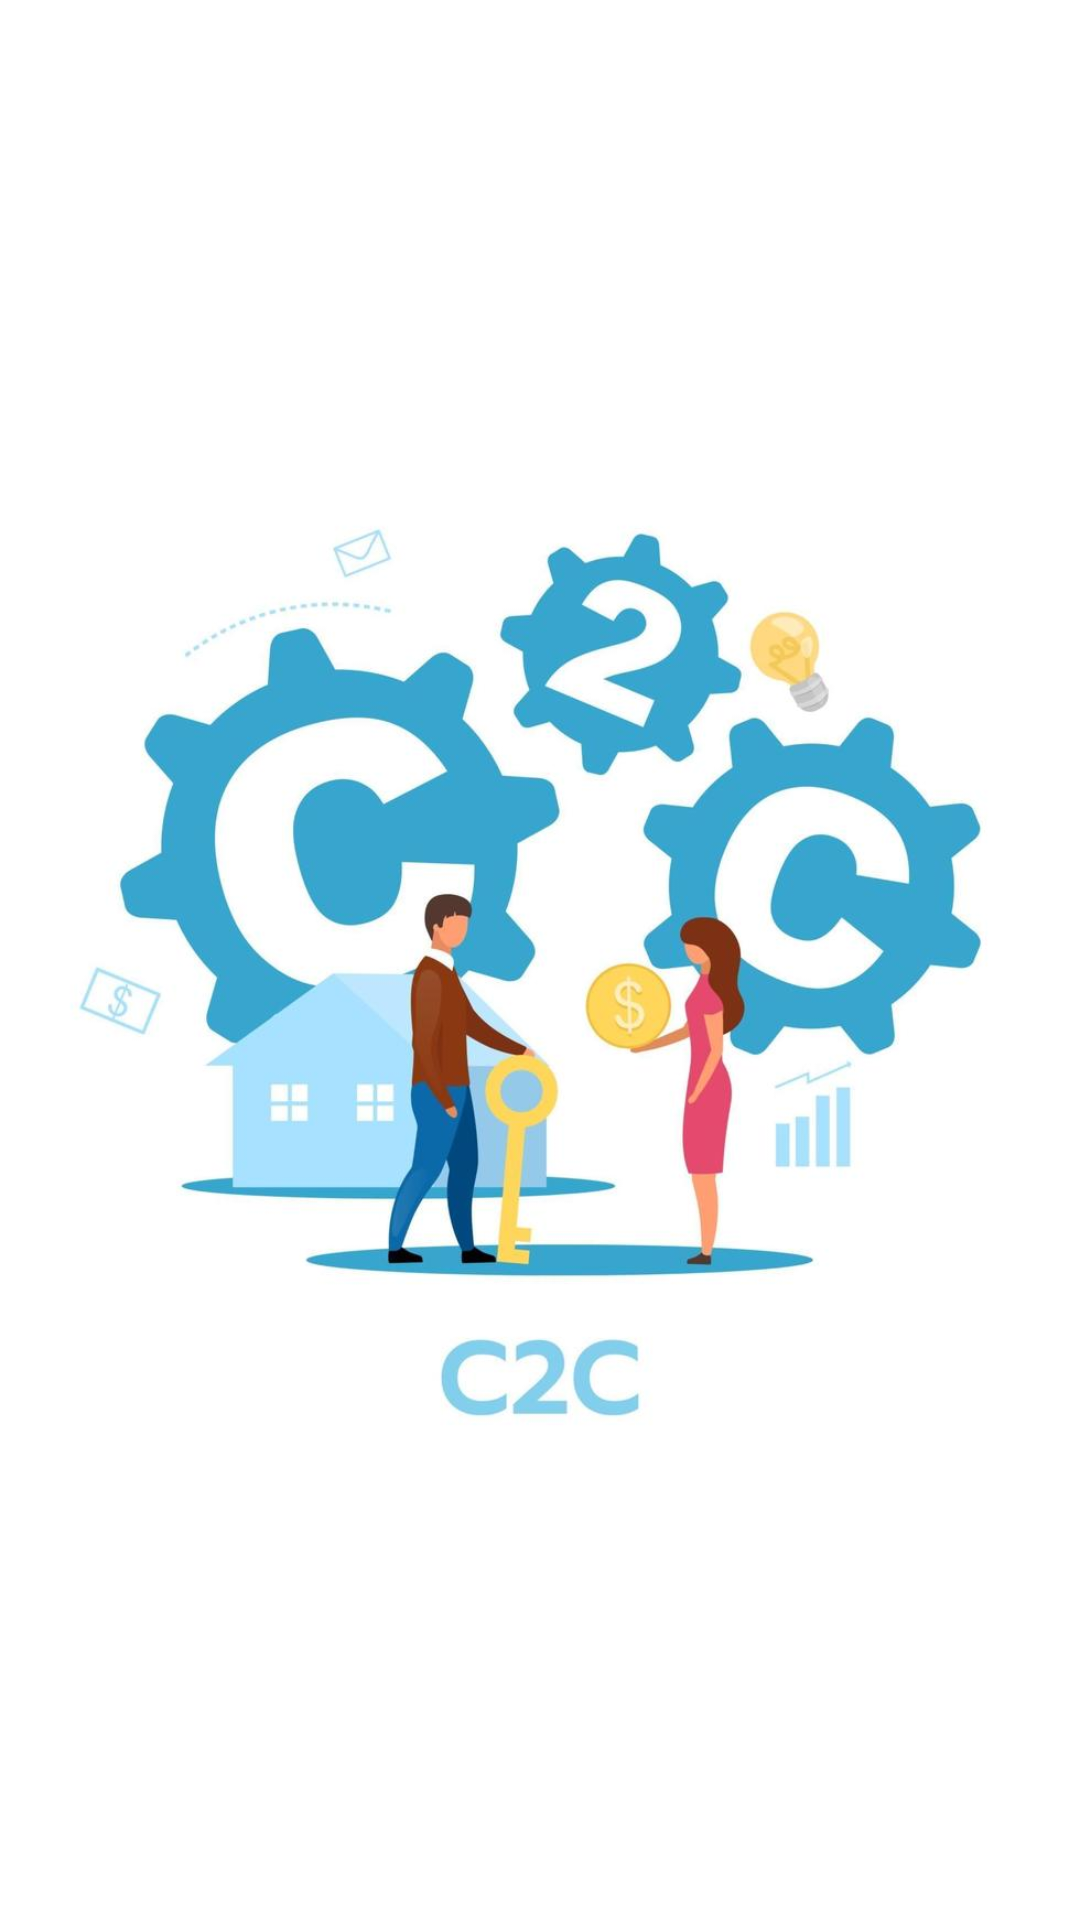

This screen was rendered from an Android layout file. Write that file and the resources it references.
<!-- AndroidManifest.xml: application theme Theme.C2cservice -->
<!-- res/layout/splash_activity.xml -->
<?xml version="1.0" encoding="utf-8"?>

<RelativeLayout xmlns:android="http://schemas.android.com/apk/res/android"
    xmlns:app="http://schemas.android.com/apk/res-auto"
    android:layout_width="match_parent"
       android:layout_height="match_parent"
    android:background="@color/white">

    <ImageView
        android:id="@+id/splogo"
        android:layout_width="wrap_content"
        android:layout_height="wrap_content"
        android:layout_alignParentStart="true"
        android:layout_alignParentTop="true"
        android:layout_alignParentEnd="true"
        android:layout_alignParentBottom="true"
        app:srcCompat="@drawable/spalsh_logo" />

</RelativeLayout>
<!-- resources referenced by this layout -->
<resources>
  <color name="white">#FFFFFFFF</color>
  <!-- drawable spalsh_logo: jpg bitmap (drawable, 42328 bytes) -->
  <style name="Theme.C2cservice" parent="Theme.MaterialComponents.DayNight.DarkActionBar">
          
          <item name="colorPrimary">@color/blue_color</item>
          <item name="colorPrimaryVariant">@color/blue_color</item>
          <item name="colorOnPrimary">@color/white</item>
          <item name="colorPrimaryDark">@android:color/transparent</item>
          
          <item name="colorSecondary">@color/teal_200</item>
          <item name="colorSecondaryVariant">@color/teal_700</item>
          <item name="colorOnSecondary">@color/white</item>
          
          <item name="android:statusBarColor" tools:targetApi="l">@android:color/transparent</item>
          
      </style>
  <color name="blue_color">#008CBA</color>
  <color name="teal_200">#FF03DAC5</color>
  <color name="teal_700">#FF018786</color>
</resources>
